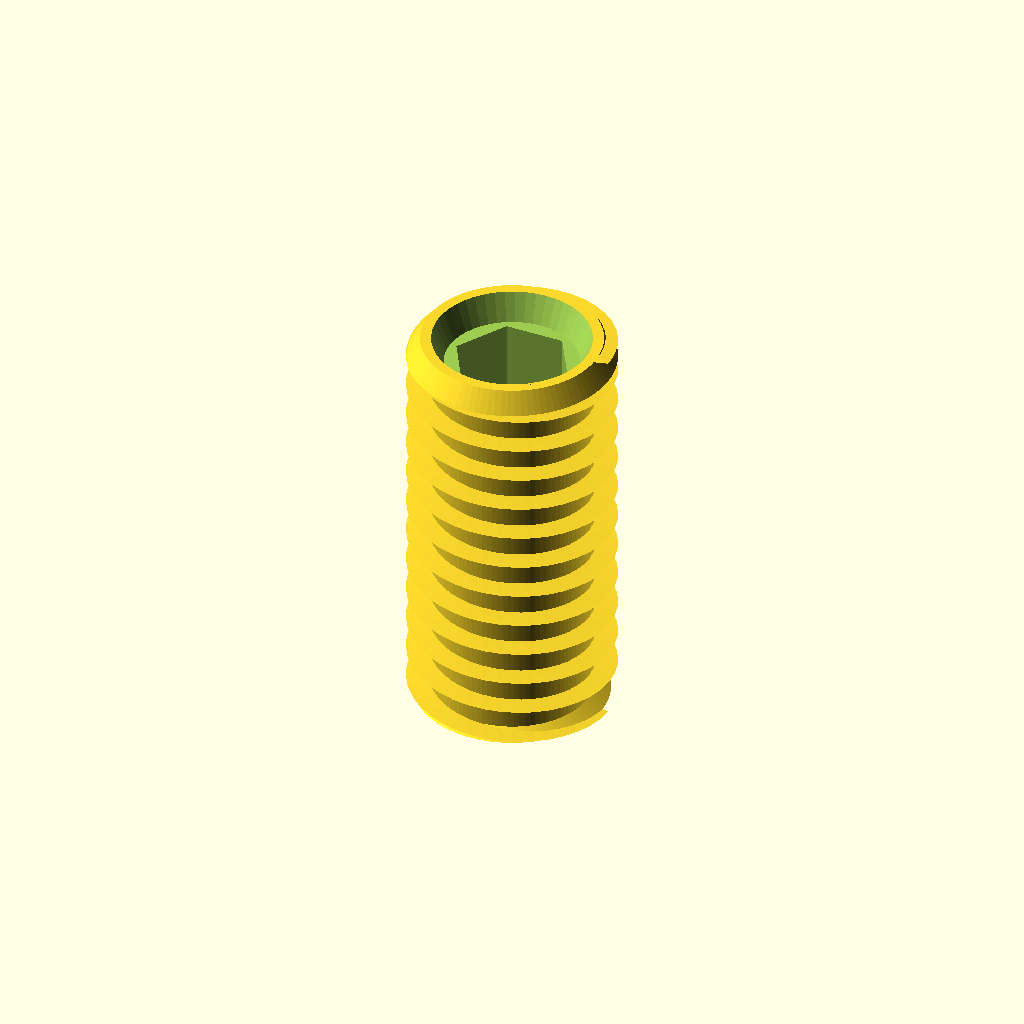
Cell 1: rendered with the file's own defaults.
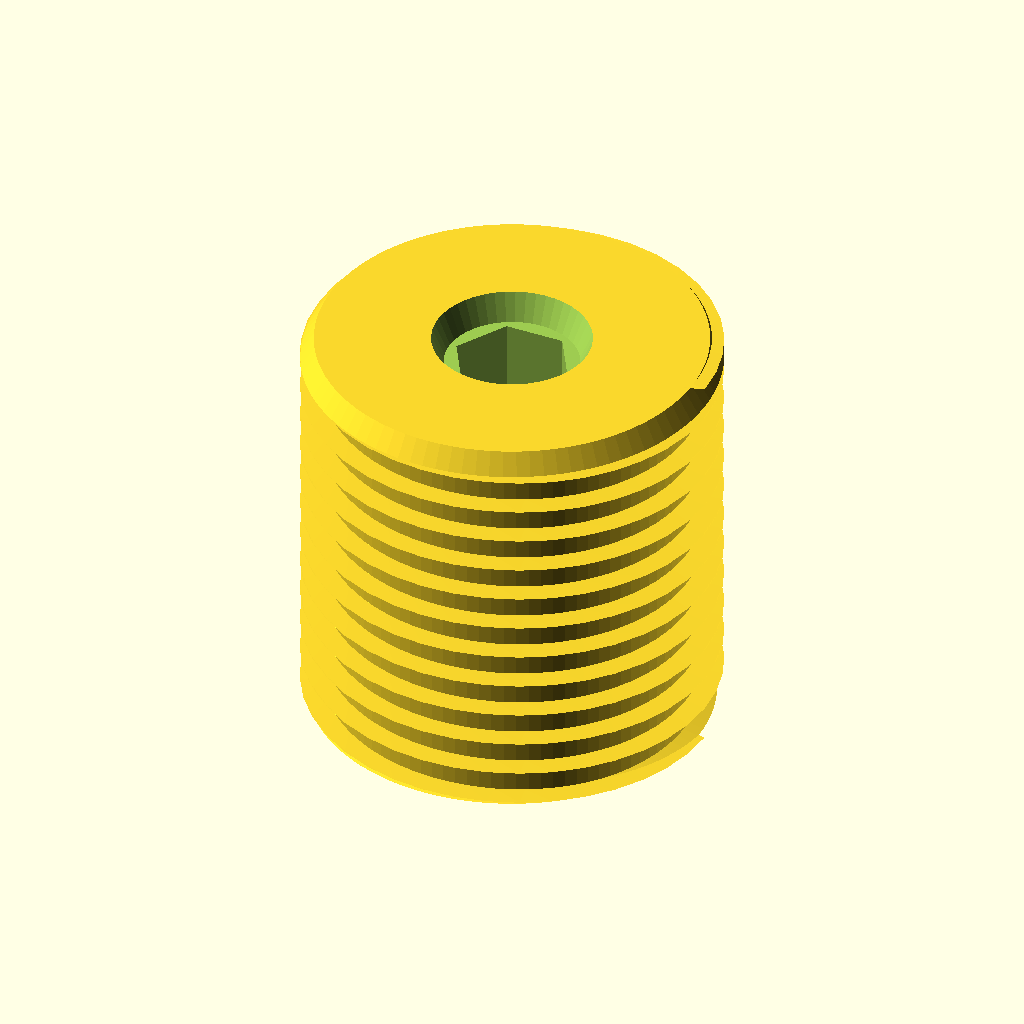
Cell 2 — d set to 12, the other parameters unchanged.
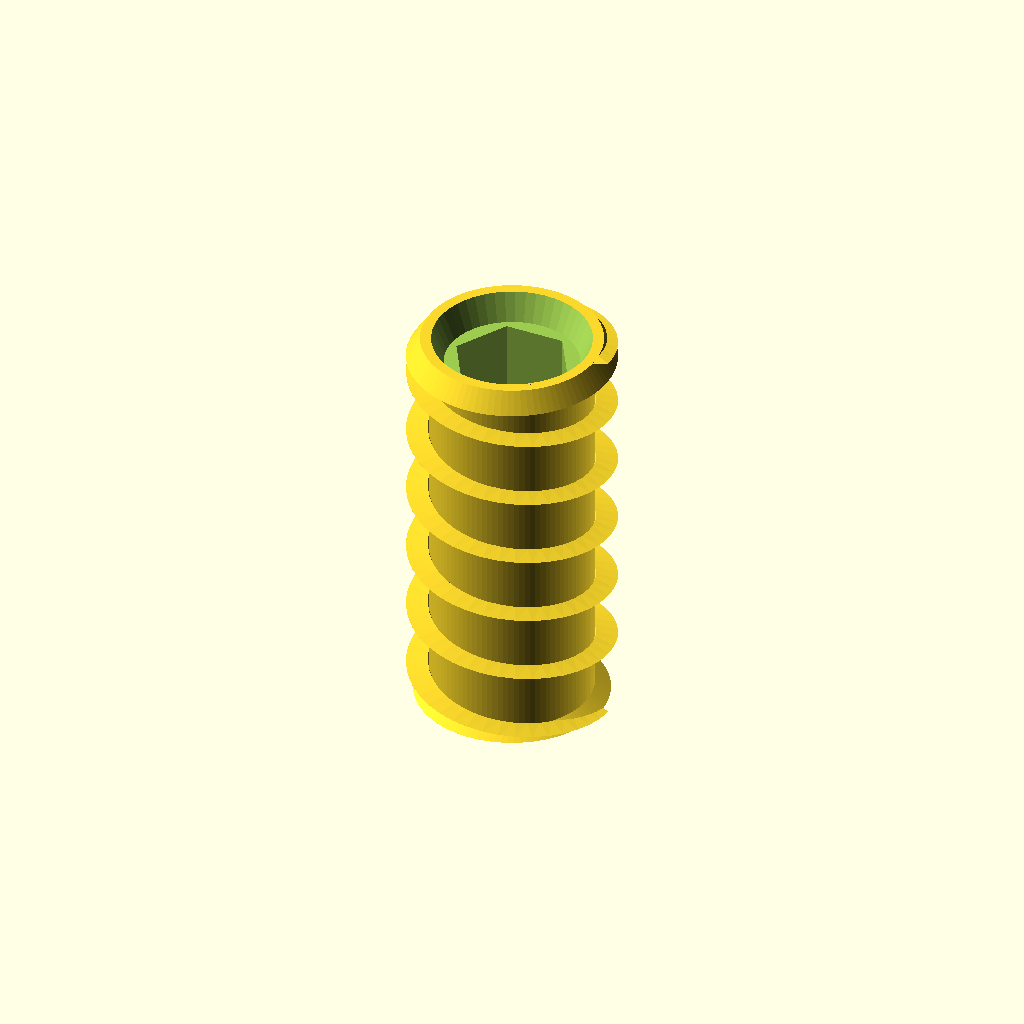
Cell 3: pitch = 2 (everything else at default).
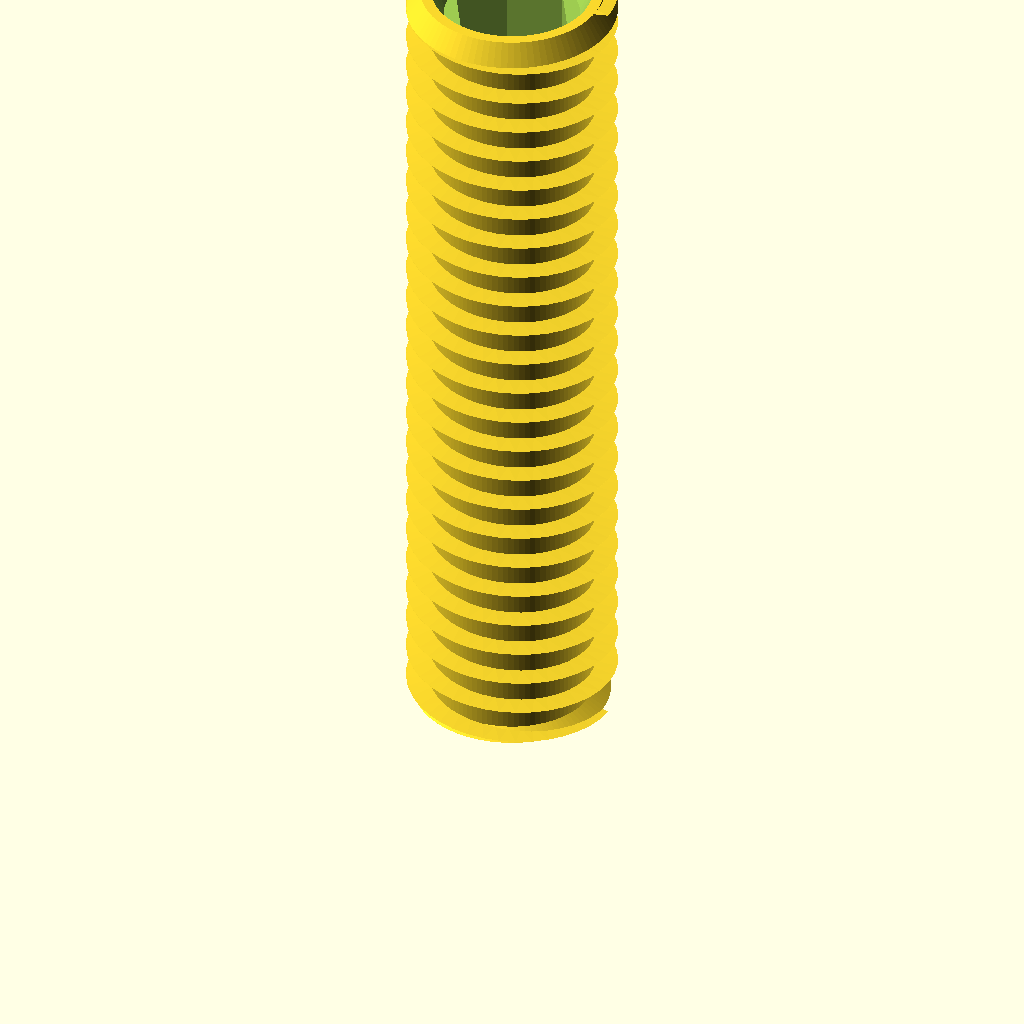
Cell 4: the same model with len = 24.
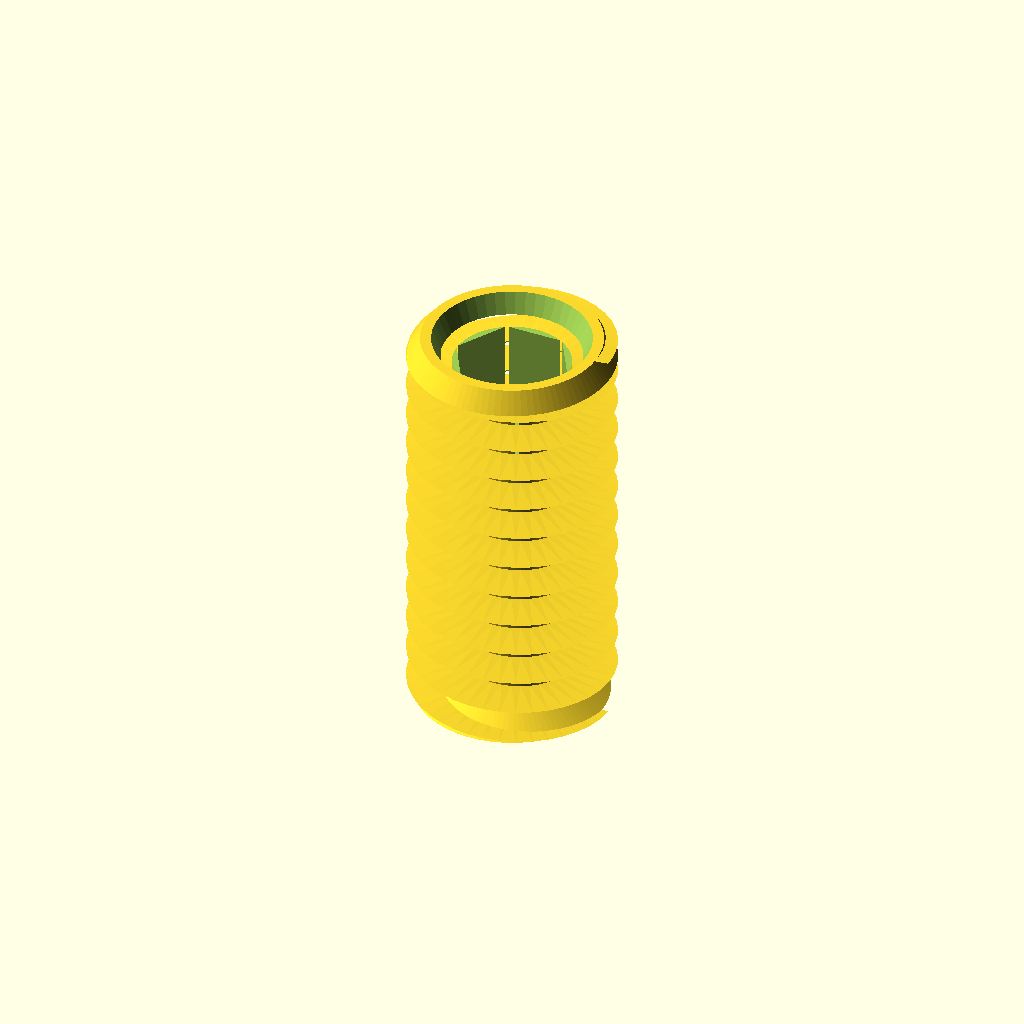
Cell 5 — thread_depth set to 1.3, the other parameters unchanged.
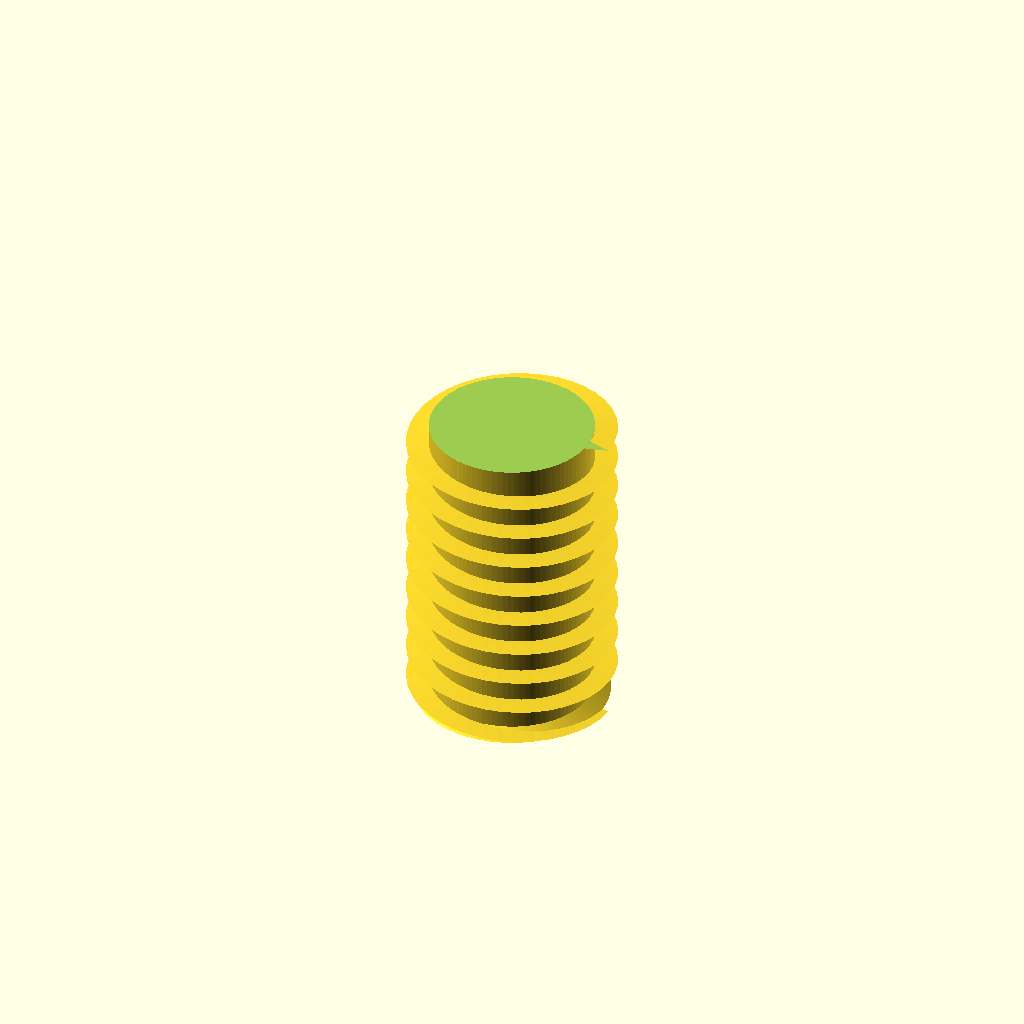
Cell 6 — hex_af set to 6, the other parameters unchanged.
One fixed orthographic camera (rotation 55°, 0°, 25°; colour scheme Cornfield) for every cell.
The OpenSCAD source (additional_study/matched_effort/results/direct_repair/scad/screw__M6_grub_screw.scad):
$fn = 96;

// M6 grub screw (set screw) - simplified but renderable
// Parameters
d = 6;                 // nominal thread diameter (mm)
pitch = 1.0;           // coarse pitch for M6 (mm)
len = 12;              // screw length (mm)
thread_depth = 0.65;   // approximate radial thread depth (mm)
hex_af = 3.0;          // hex socket across flats (mm) typical for M6 set screw
hex_depth = 3.0;       // socket depth (mm)
tip_cone_h = 1.2;      // slight cone at tip
chamfer_h = 0.6;       // chamfer at top edge

// Derived
r_major = d/2;
r_minor = r_major - thread_depth;

// Helpers
module hex_prism(af, h){
    // across flats af -> circumradius
    r = af / (2*cos(30));
    cylinder(h=h, r=r, $fn=6);
}

module helical_thread(len, r_base, depth, pitch){
    // Creates a triangular-ish thread ridge by twisting a small wedge profile
    // around the Z axis using linear_extrude with twist.
    turns = len / pitch;
    twist_deg = 360 * turns;

    // Wedge profile positioned at radius r_base
    // Profile is a small triangle in XY plane, then twisted along Z.
    linear_extrude(height=len, twist=twist_deg, slices=max(ceil(turns*40), 80), convexity=10)
        polygon(points=[
            [r_base, -pitch*0.18],
            [r_base + depth, 0],
            [r_base,  pitch*0.18]
        ]);
}

module grub_screw(){
    difference(){
        union(){
            // Core cylinder at minor diameter
            cylinder(h=len, r=r_minor);

            // Thread ridge
            helical_thread(len=len, r_base=r_minor, depth=thread_depth, pitch=pitch);

            // Top chamfer (slight)
            translate([0,0,len-chamfer_h])
                cylinder(h=chamfer_h, r1=r_major, r2=r_major-0.4);

            // Tip cone (slight point)
            cylinder(h=tip_cone_h, r1=r_major-0.2, r2=0.6);
        }

        // Hex socket
        translate([0,0,len-hex_depth])
            hex_prism(hex_af, hex_depth + 0.2);

        // Slight countersink at socket mouth
        translate([0,0,len-0.8])
            cylinder(h=0.9, r1=(hex_af/(2*cos(30)))+0.2, r2=(hex_af/(2*cos(30)))+0.6, $fn=48);
    }
}

grub_screw();
Parameter table extracted from the source (name, type, default, range or options):
d: number, default 6
pitch: number, default 1
len: number, default 12
thread_depth: number, default 0.65
hex_af: number, default 3
hex_depth: number, default 3
tip_cone_h: number, default 1.2
chamfer_h: number, default 0.6
